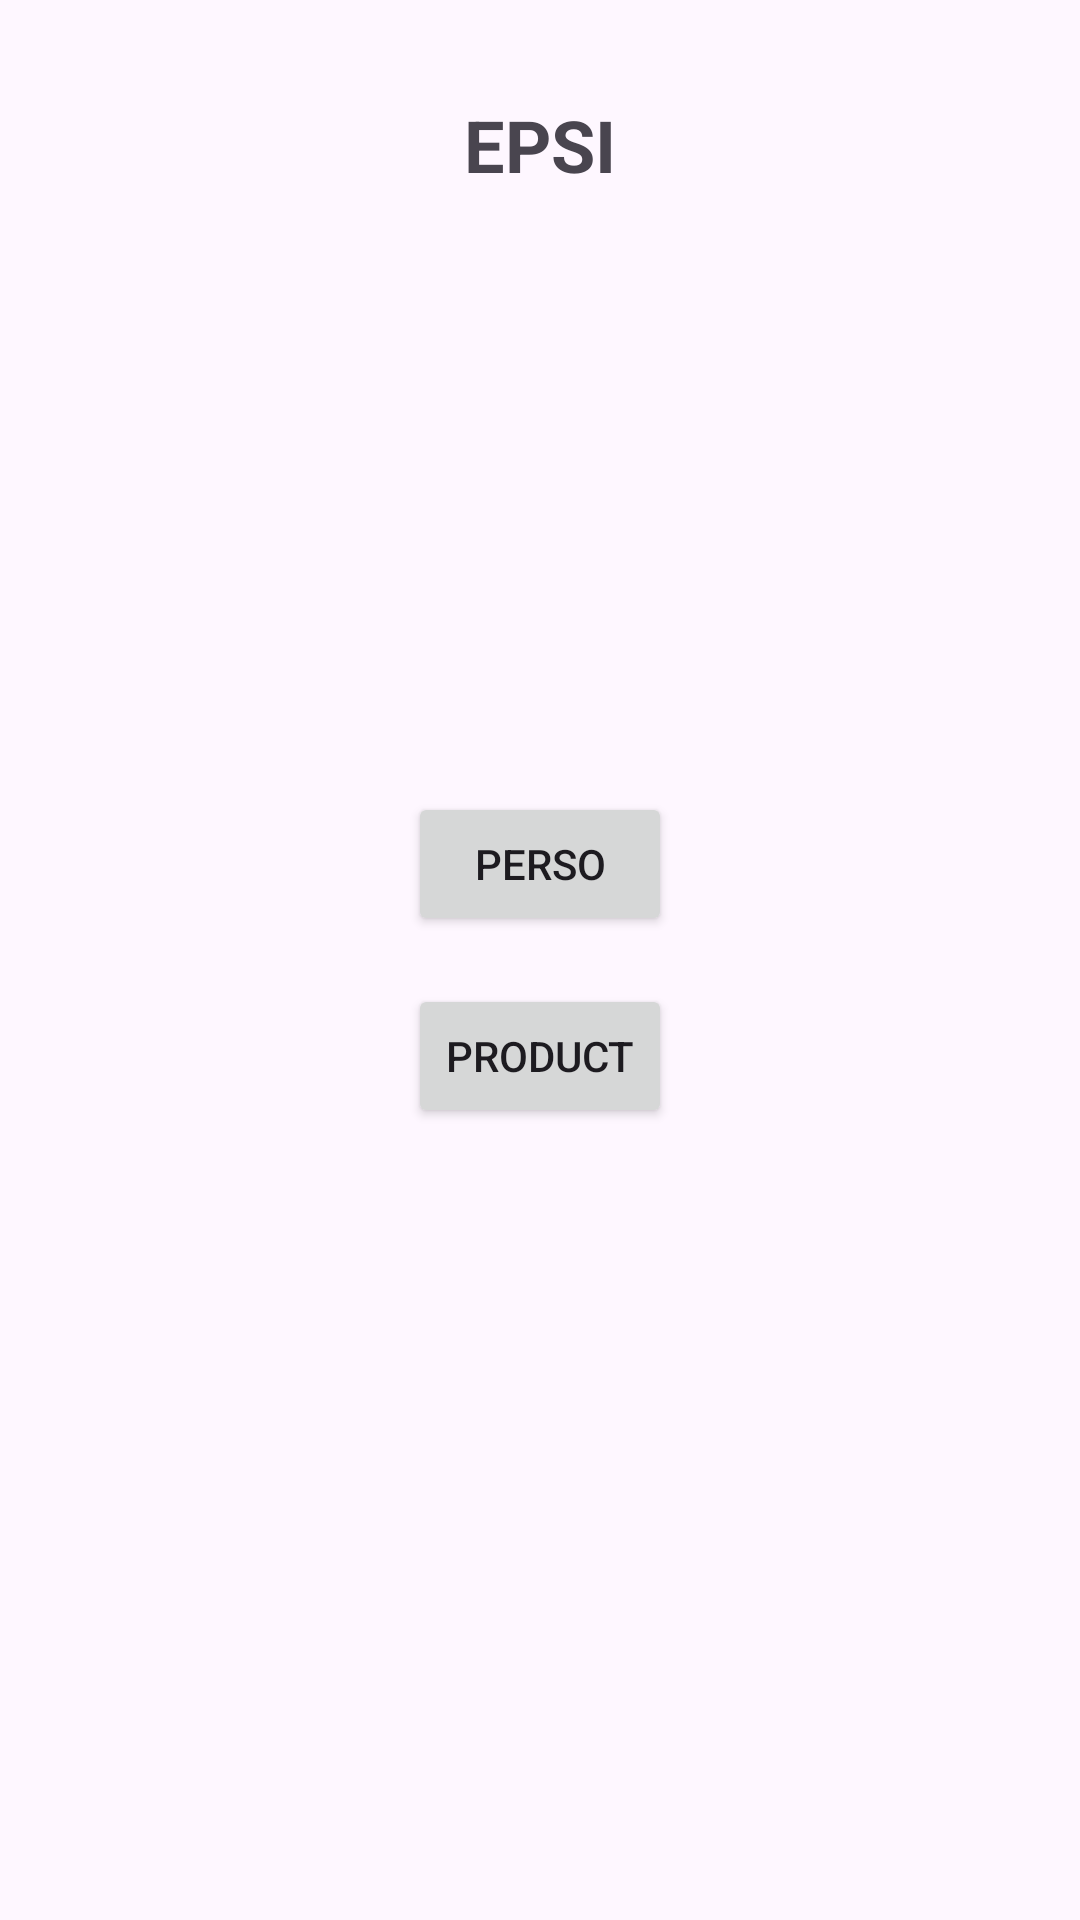

This screen was rendered from an Android layout file. Write that file and the resources it references.
<!-- AndroidManifest.xml: activity theme Theme.Testv -->
<!-- res/layout/activity_choice.xml -->
<?xml version="1.0" encoding="utf-8"?>
<FrameLayout xmlns:android="http://schemas.android.com/apk/res/android"
    android:layout_width="match_parent"
    android:layout_height="match_parent">

    
    <TextView
        android:id="@+id/titreChoice"
        android:layout_width="match_parent"
        android:layout_height="wrap_content"
        android:text="EPSI"
        android:textSize="24sp"
        android:textStyle="bold"
        android:textAlignment="center"
        android:paddingTop="32dp"
        android:gravity="center" />

    
    <LinearLayout
        android:layout_width="match_parent"
        android:layout_height="match_parent"
        android:orientation="vertical"
        android:gravity="center"
        android:padding="24dp">

        <Button
            android:id="@+id/btnPerso"
            android:layout_width="wrap_content"
            android:layout_height="wrap_content"
            android:text="Perso"
            android:layout_marginBottom="16dp" />

        <Button
            android:id="@+id/btnProduct"
            android:layout_width="wrap_content"
            android:layout_height="wrap_content"
            android:text="Product" />
    </LinearLayout>
</FrameLayout>
<!-- resources referenced by this layout -->
<resources>
  <style name="Theme.Testv" parent="Base.Theme.Testv" />
  <style name="Base.Theme.Testv" parent="Theme.Material3.DayNight.NoActionBar">
          
          
      </style>
</resources>
